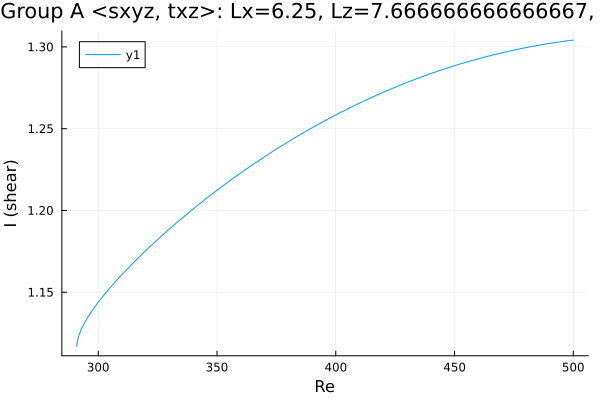

Source data for this figure (header and first rows):
Re, shear
291, 1.117
291, 1.117
291, 1.117
291, 1.117
291, 1.117
291, 1.117
291, 1.117
291, 1.117
291, 1.117
291, 1.117
291, 1.118
291, 1.118
291, 1.119
291.7, 1.123
293.2, 1.128
294.6, 1.132
296, 1.136
297.2, 1.138
298.1, 1.14
298.7, 1.141
299.1, 1.142
299.4, 1.143
299.6, 1.143
299.8, 1.143
299.9, 1.144
299.9, 1.144
300, 1.144
300, 1.144
300, 1.144
300.0, 1.144
300.0, 1.144
300, 1.144
300, 1.144
300, 1.144
300.1, 1.144
300.1, 1.144
300.2, 1.144
300.4, 1.145
300.6, 1.145
300.9, 1.145
301.3, 1.146
301.9, 1.147
302.8, 1.149
304, 1.151
305.4, 1.153
306.8, 1.156
308.3, 1.158
309.7, 1.16
311.1, 1.162
312.5, 1.165
313.9, 1.167
315.3, 1.169
316.7, 1.171
318.2, 1.173
319.6, 1.175
321, 1.177
322.4, 1.179
323.8, 1.181
325.2, 1.182
325.3, 1.183
... 124 more rows
